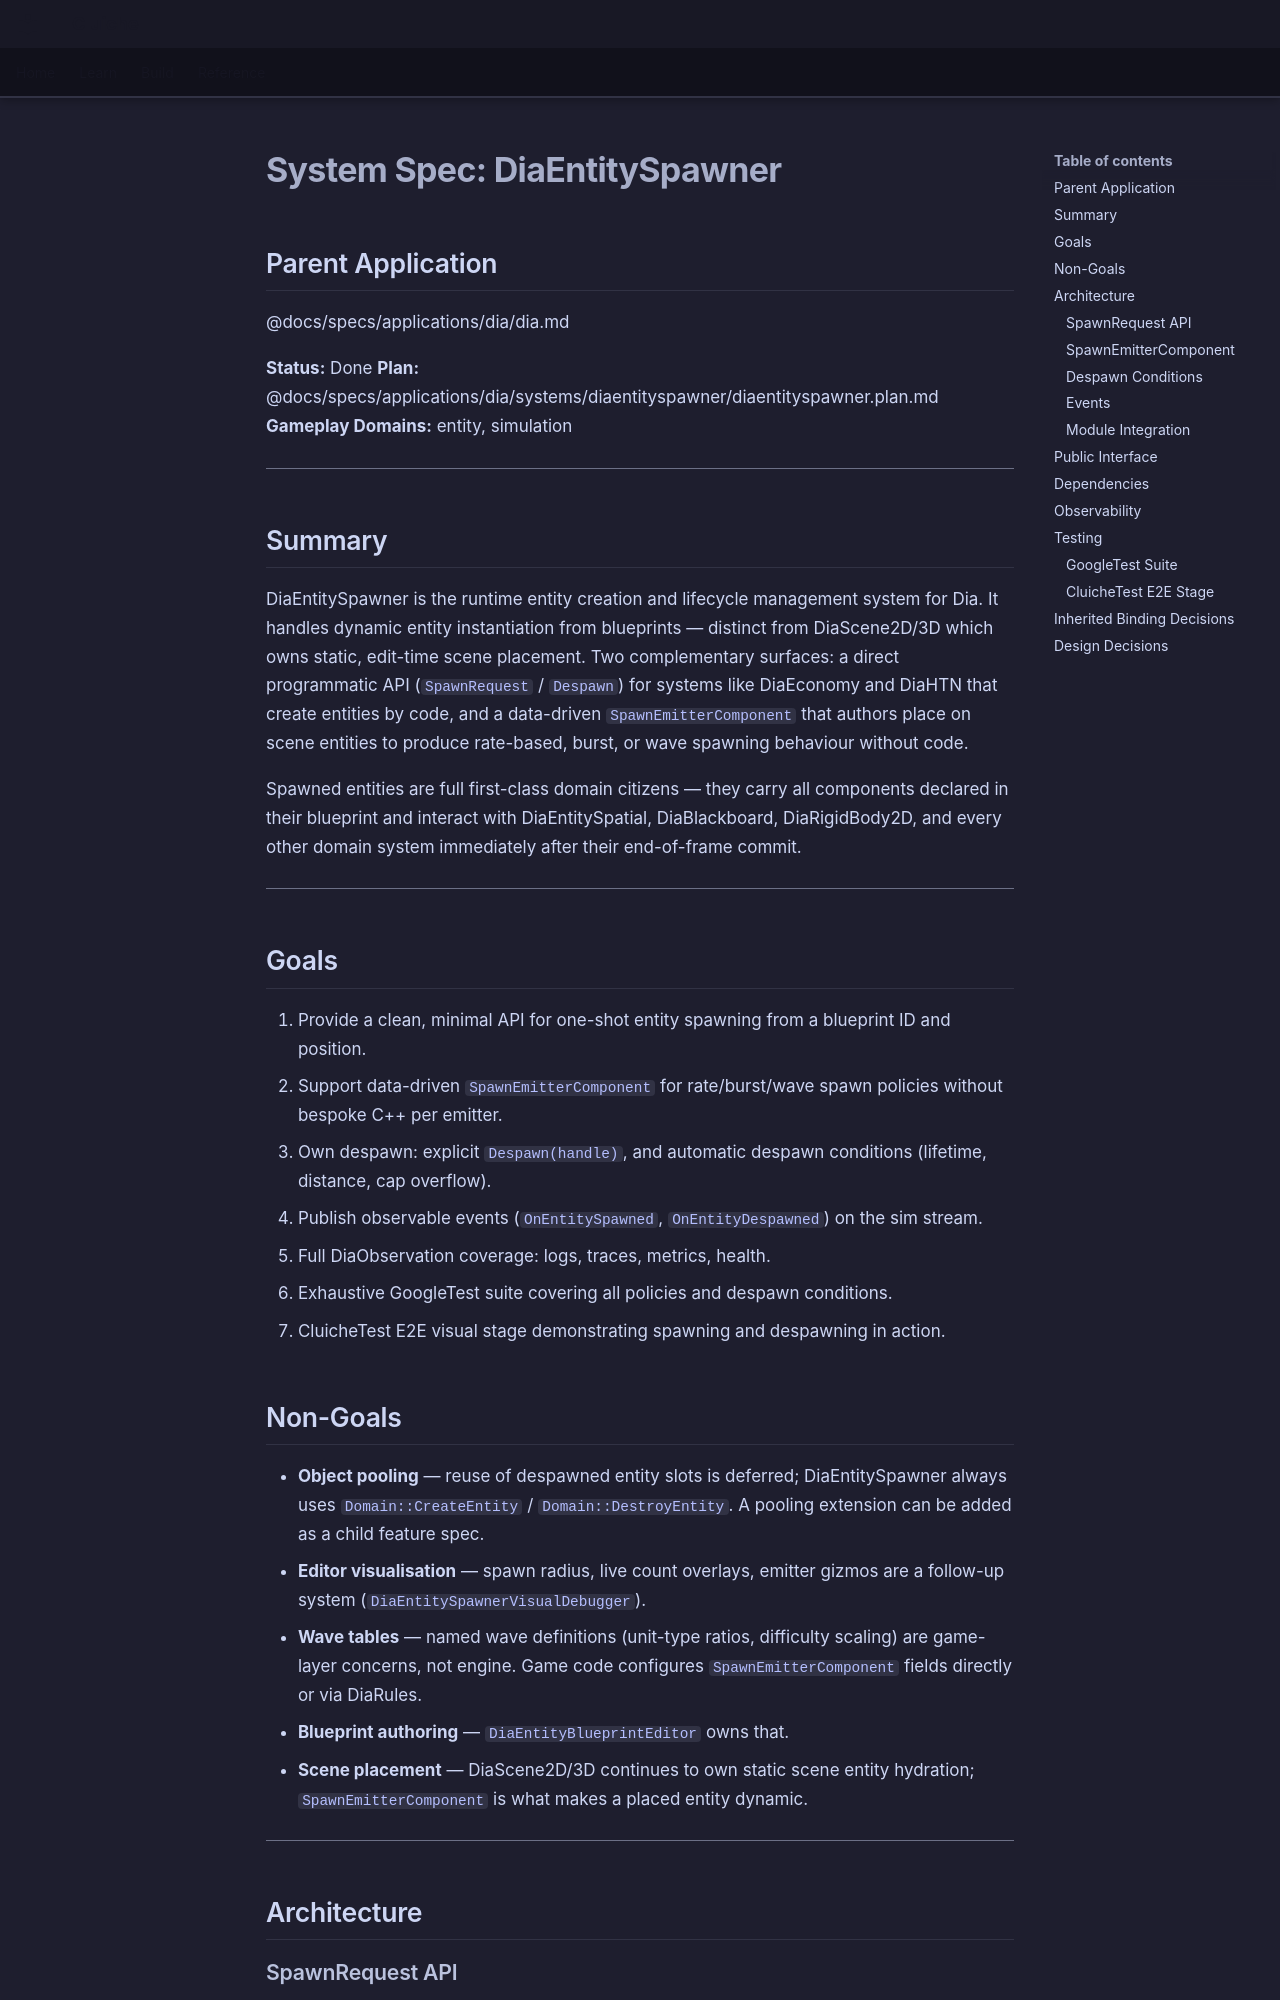

repository: LenihanConor/Cluiche · page: specs/applications/dia/systems/diaentityspawner/diaentityspawner/index.html · generator: mkdocs

# System Spec: DiaEntitySpawner

## Parent Application
@docs/specs/applications/dia/dia.md

**Status:** Done
**Plan:** @docs/specs/applications/dia/systems/diaentityspawner/diaentityspawner.plan.md
**Gameplay Domains:** entity, simulation

---

## Summary

DiaEntitySpawner is the runtime entity creation and lifecycle management system for Dia. It handles dynamic entity instantiation from blueprints — distinct from DiaScene2D/3D which owns static, edit-time scene placement. Two complementary surfaces: a direct programmatic API (`SpawnRequest` / `Despawn`) for systems like DiaEconomy and DiaHTN that create entities by code, and a data-driven `SpawnEmitterComponent` that authors place on scene entities to produce rate-based, burst, or wave spawning behaviour without code.

Spawned entities are full first-class domain citizens — they carry all components declared in their blueprint and interact with DiaEntitySpatial, DiaBlackboard, DiaRigidBody2D, and every other domain system immediately after their end-of-frame commit.

---

## Goals

1. Provide a clean, minimal API for one-shot entity spawning from a blueprint ID and position.
2. Support data-driven `SpawnEmitterComponent` for rate/burst/wave spawn policies without bespoke C++ per emitter.
3. Own despawn: explicit `Despawn(handle)`, and automatic despawn conditions (lifetime, distance, cap overflow).
4. Publish observable events (`OnEntitySpawned`, `OnEntityDespawned`) on the sim stream.
5. Full DiaObservation coverage: logs, traces, metrics, health.
6. Exhaustive GoogleTest suite covering all policies and despawn conditions.
7. CluicheTest E2E visual stage demonstrating spawning and despawning in action.

## Non-Goals

- **Object pooling** — reuse of despawned entity slots is deferred; DiaEntitySpawner always uses `Domain::CreateEntity` / `Domain::DestroyEntity`. A pooling extension can be added as a child feature spec.
- **Editor visualisation** — spawn radius, live count overlays, emitter gizmos are a follow-up system (`DiaEntitySpawnerVisualDebugger`).
- **Wave tables** — named wave definitions (unit-type ratios, difficulty scaling) are game-layer concerns, not engine. Game code configures `SpawnEmitterComponent` fields directly or via DiaRules.
- **Blueprint authoring** — `DiaEntityBlueprintEditor` owns that.
- **Scene placement** — DiaScene2D/3D continues to own static scene entity hydration; `SpawnEmitterComponent` is what makes a placed entity dynamic.

---

## Architecture
